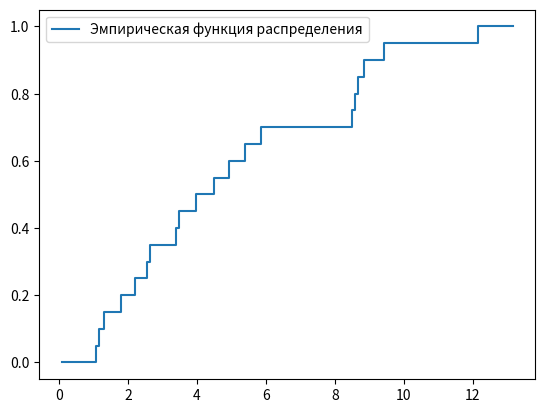

Source code (Python):
import numpy as np
import matplotlib.pyplot as plt
import scipy.stats as ss


def ecdf(a):
    x, counts = np.unique(a, return_counts=True)
    cusum = np.cumsum(counts)
    return x, cusum / cusum[-1]


def adding(x, y, a):
    x = np.insert(x, 0, x[0])
    y = np.insert(y, 0, 0.)

    x = np.insert(x, 0, min(a) - 1)
    y = np.insert(y, 0, 0.)

    x = np.append(x, max(a) + 1)
    y = np.append(y, 1.)
    return x, y


# [redacted]
X_vals = [2.64, 8.50, 5.40, 2.54, 3.98, 3.49, 8.68, 1.08,
          3.40, 1.81, 9.41, 4.92, 5.865, 1.31, 12.15, 4.50,
          2.20, 1.16, 8.85, 8.57]

x, y = ecdf(X_vals)
x, y = adding(x, y, X_vals)

plt.plot(x, y, drawstyle='steps-post')
plt.legend(["Эмпирическая функция распределения"], loc='upper left')
plt.show()
